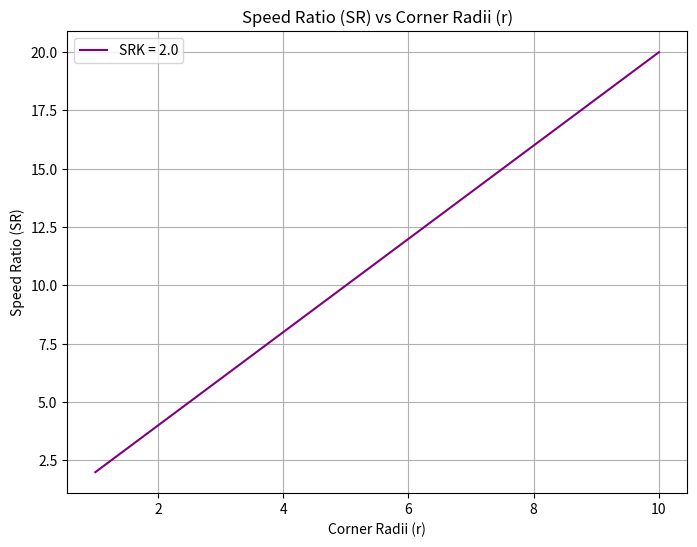

The matplotlib source for this figure:
#02
#cooked mate but works

import numpy as np
import matplotlib.pyplot as plt

# Defining the Speed Ratio Constant (SRK)
SRK = 2.0

# Define the range for corner radii (r), 1 and 10
r = np.linspace(1, 10)

# Defining the formula r * SRK = SR
SR = r * SRK

# Plotting the graph
plt.figure(figsize=(8, 6))
plt.plot(r, SR, label=f'SRK = {SRK}', color='purple')
plt.title('Speed Ratio (SR) vs Corner Radii (r)')
plt.xlabel('Corner Radii (r)')
plt.ylabel('Speed Ratio (SR)')
plt.grid(True)
plt.legend()
plt.show()

#hopefully thats right?